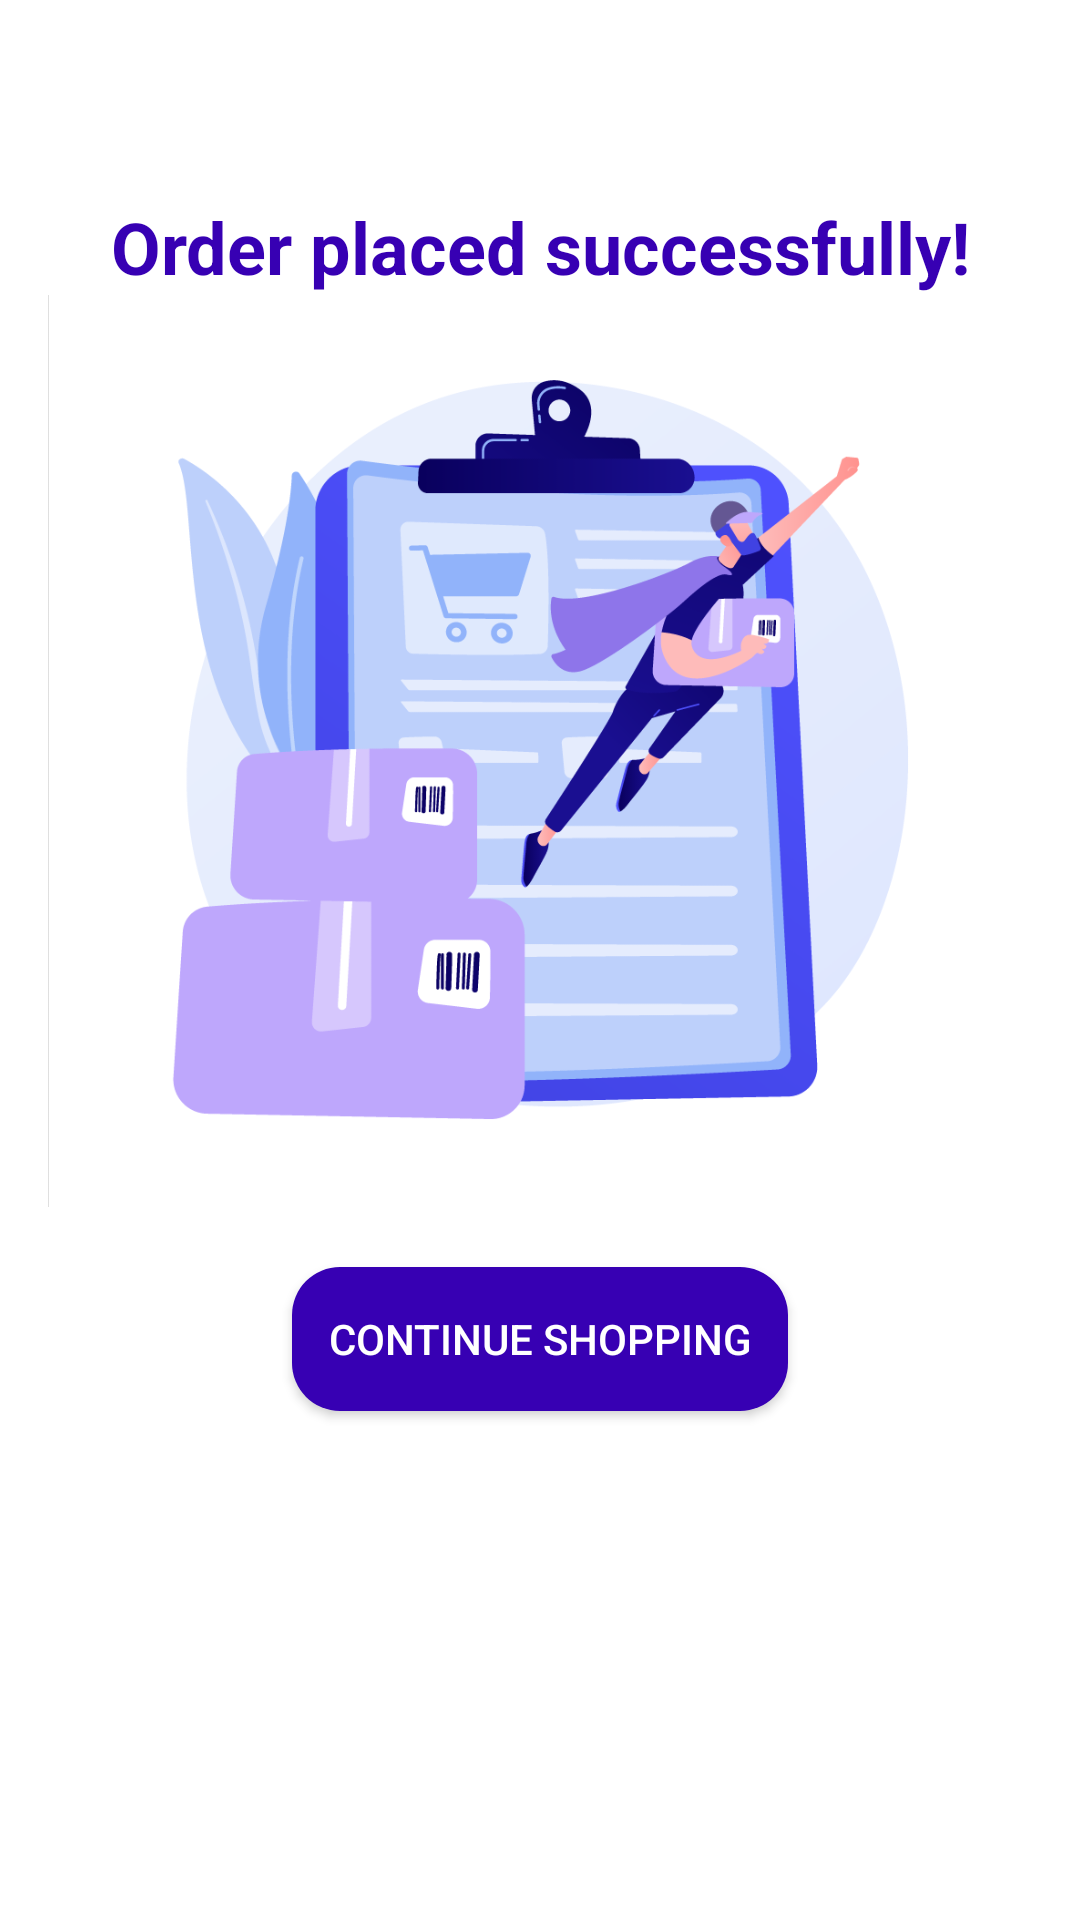

Reconstruct the res/layout file that produces this screen, plus the resources it refers to.
<!-- AndroidManifest.xml: application theme Theme.AppDeviceConnect -->
<!-- res/layout/activity_order_success.xml -->
<?xml version="1.0" encoding="utf-8"?>
<androidx.constraintlayout.widget.ConstraintLayout xmlns:android="http://schemas.android.com/apk/res/android"
    xmlns:tools="http://schemas.android.com/tools"
    xmlns:app="http://schemas.android.com/apk/res-auto"
    android:layout_width="match_parent"
    android:layout_height="match_parent"
    android:padding="16dp"
    android:background="@android:color/white">

    
    <TextView
        android:id="@+id/successMessage"
        android:layout_width="0dp"
        android:layout_height="wrap_content"
        android:text="Order placed successfully!"
        android:textSize="24sp"
        android:textStyle="bold"
        android:layout_marginTop="50dp"
        android:textColor="@color/purple_700"
        app:layout_constraintTop_toTopOf="parent"
        app:layout_constraintStart_toStartOf="parent"
        app:layout_constraintEnd_toEndOf="parent"
        app:layout_constraintHorizontal_bias="0.5"
        android:gravity="center" />

    
    <ImageView
        android:id="@+id/successImage"
        android:layout_width="0dp"
        android:layout_height="0dp"
        android:contentDescription="Success Image"
        android:background="#D3D3D3"
        android:src="@mipmap/superman"
        app:layout_constraintTop_toBottomOf="@id/successMessage"
        app:layout_constraintBottom_toTopOf="@id/goBackButton"
        app:layout_constraintStart_toStartOf="parent"
        app:layout_constraintEnd_toEndOf="parent"
        app:layout_constraintHeight_percent="0.5"
        android:scaleType="centerCrop" />

    
    <Button
        android:id="@+id/goBackButton"
        android:layout_width="wrap_content"
        android:layout_height="wrap_content"
        android:text="Continue Shopping"
        android:layout_marginTop="20dp"
        android:onClick="goToHome"
        android:backgroundTint="@color/purple_700"
        android:textColor="@android:color/white"
        android:padding="12dp"
        android:background="@drawable/rounded_button_background"
        app:layout_constraintTop_toBottomOf="@id/successImage"
        app:layout_constraintStart_toStartOf="parent"
        app:layout_constraintEnd_toEndOf="parent" />

</androidx.constraintlayout.widget.ConstraintLayout>
<!-- resources referenced by this layout -->
<resources>
  <color name="purple_700">#FF3700B3</color>
  <!-- drawable rounded_button_background (drawable) -->
  <?xml version="1.0" encoding="utf-8"?>
  <shape xmlns:android="http://schemas.android.com/apk/res/android"
      android:shape="rectangle">
      <solid android:color="@color/purple_700" /> 
      <corners android:radius="16dp" /> 
  </shape>
  <!-- mipmap superman: png bitmap (mipmap-hdpi, 74375 bytes) -->
  <style name="Theme.AppDeviceConnect" parent="Theme.MaterialComponents.DayNight.DarkActionBar">
          
          <item name="colorPrimary">@color/purple_500</item>
          <item name="colorPrimaryVariant">@color/purple_700</item>
          <item name="colorOnPrimary">@color/white</item>
          
          <item name="colorSecondary">@color/teal_200</item>
          <item name="colorSecondaryVariant">@color/teal_700</item>
          <item name="colorOnSecondary">@color/black</item>
          
          <item name="android:statusBarColor">?attr/colorPrimaryVariant</item>
          
      </style>
  <color name="purple_500">#FF6200EE</color>
  <color name="white">#FFFFFFFF</color>
  <color name="teal_200">#FF03DAC5</color>
  <color name="teal_700">#FF018786</color>
  <color name="black">#FF000000</color>
</resources>
